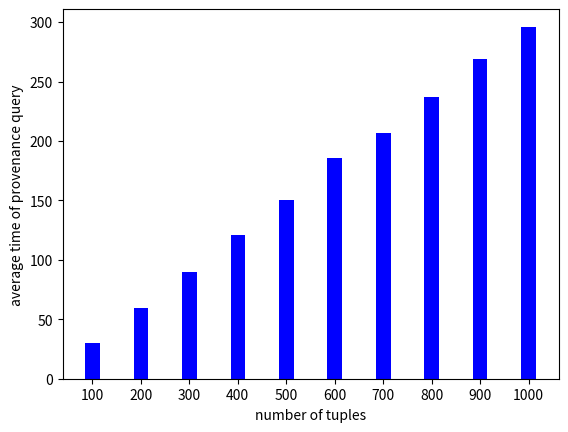

The script that saved this image:
import matplotlib.pyplot as plt 
import numpy as np

def drawQueryTimes():
  xList = ["100", "200", "300", "400", "500", "600", "700", "800", "900", "1000", "1100", "1200", "1300", "1400"]
  queryList = [0.301, 0.348, 0.437, 0.365, 0.381, 0.443, 0.464, 0.500, 1.689, 0.608, 3.596, 4.053, 82.309, 18.450]

  plt.bar(xList, queryList, color="blue")
  plt.xlabel("number of tuples")
  plt.ylabel("average time of provenance query")
  plt.show()


def drawQueryTimes_4():
  xList = ["100", "200", "300", "400", "500", "600", "700", "800", "900", "1000"]
  queryList = [0.162, 0.236, 0.447, 0.777, 1.216, 2.22, 2.18, 2.19, 1.03, 6.47]

  plt.bar(xList, queryList, color="blue")
  plt.xlabel("number of tuples")
  plt.ylabel("average time of provenance query")
  plt.show()


def drawQueryTimes_5():
  xList = ["100", "200", "300", "400", "500", "600", "700", "800", "900", "1000"]
  queryList = [0.126, 0.136, 0.216, 0.27, 0.364, 0.398, 0.623, 0.634, 0.712, 0.866]

  plt.bar(xList, queryList, color="blue")
  plt.xlabel("number of tuples")
  plt.ylabel("average time of provenance query")
  plt.show()


def drawMaintenanceTime_7():
  xList = ["100", "200", "300", "400", "500", "600", "700", "800", "900", "1000"]
  queryList = [29.8, 59.1, 90.07, 120.8, 150.5, 186, 206.3, 237.3, 268.6, 296.1]
  plt.bar(xList, queryList, width=0.3, color="blue")
  plt.xlabel("number of tuples")
  plt.ylabel("average time of provenance query")
  plt.show()


def drawQueryTimes_7():
  xList = ["100", "200", "300", "400", "500", "600", "700", "800", "900", "1000"]
  queryList1 = [0.196, 0.343, 0.567, 0.834, 1.136, 1.778, 2.14, 2.66, 4.56, 7.18]
  queryList2 = [0.274, 0.58, 0.94, 1.637, 2.174, 2.68, 3.2, 4.05, 5.3, 6.37]
  ql1 = np.array(queryList1)
  ql2 = np.array(queryList2)
  ql = (ql1+ql2)/2
  queryList = list(ql)

  plt.bar(xList, queryList, width=0.3, color="blue")
  plt.xlabel("number of tuples")
  plt.ylabel("average time of provenance query")
  plt.show()


def drawProbQueryTimes_7():
  xList = ["100", "200", "300", "400", "500", "600", "700", "800", "900", "1000"]
  queryList = [0.0003, 0.0003, 0.0004, 0.0004, 0.0044, 0.0046, 0.0056, 0.0058, 0.0086, 0.0168]

  plt.bar(xList, queryList, color="blue")
  plt.xlabel("number of tuples")
  plt.ylabel("probability query time")
  plt.show()



def drawProbQueryTimes_7AVG():
  xList = ["100", "200", "300", "400", "500", "600", "700", "800", "900", "1000"]
  queryList = [9.44847775175644e-05, 0.00013946569343065694, 0.0002791524966261808, 0.0004687876802096986, 0.0007806840101522842, 0.0010874110718492344, 0.0012913897142857143, 0.0017384758698092031, 0.002800705573080968, 0.0061624632124352334]
  plt.bar(xList, queryList, color="blue")
  plt.xlabel("number of tuples")
  plt.ylabel("probability query time")
  plt.show()


def drawProbQueryTimes_8AVG():
  xList = ["100", "200", "300", "400", "500", "600", "700", "800", "900", "1000"]
  queryList = [0.000104622009569378, 0.00015262409288824383, 0.00025469005102040813, 0.00043397136038186157, 0.0005348886337543054, 0.0005971962513781698, 0.0006366638115631691, 0.0010169098360655738, 0.001502379207920792, 0.0018038508287292817]
  plt.bar(xList, queryList, color="blue")
  plt.xlabel("number of tuples")
  plt.ylabel("probability query time")
  plt.show()


def drawInflQueryTimes_7():
  xList = ["100", "200", "300", "400", "500", "600", "700", "800", "900", "1000"]
  queryList = [0.0025, 0.0026, 0.006, 0.006, 0.39, 0.52, 0.74, 0.926, 1.736, 8.17]

  plt.bar(xList, queryList, color="blue")
  plt.xlabel("number of tuples")
  plt.ylabel("influence query time of all related tuples")
  plt.show()


def drawInflQueryTimes_7AVG():
  xList = ["100", "200", "300", "400", "500", "600", "700", "800", "900", "1000"]
  queryList = [0.00016599063231850116, 0.00025002773722627736, 0.00048640080971659917, 0.0008574796854521624, 0.0013845469543147207, 0.0019340989399293286, 0.002450624, 0.003119818181818182, 0.00518013880126183, 0.011620722279792745]

  plt.bar(xList, queryList, color="blue")
  plt.xlabel("number of tuples")
  plt.ylabel("influence query time of all related tuples")
  plt.show()


def drawInflQueryTimes_7AVG_equa():
  xList = ["100", "200", "300", "400", "500", "600", "700", "800", "900", "1000"]
  queryList = [0.0008745925058548009, 0.0008951445255474453, 0.0010676221322537113, 0.00139064875491481, 0.0022807677664974622, 0.0032176996466431094, 0.005587749714285715, 0.006172984287317621, 0.015330617245005259, 0.1047135274611399]

  plt.bar(xList, queryList, color="blue")
  plt.xlabel("number of tuples")
  plt.ylabel("influence query time of all related tuples")
  plt.show()


def drawInflQueryTimes_7AVG_Logscale():
  ax = plt.subplot(111)
  xList = ["100", "200", "300", "400", "500", "600", "700", "800", "900", "1000"]
  queryList1 = [0.00016599063231850116, 0.00025002773722627736, 0.00048640080971659917, 0.0008574796854521624, 0.0013845469543147207, 0.0019340989399293286, 0.002450624, 0.003119818181818182, 0.00518013880126183, 0.011620722279792745]
  queryList2 = [0.0008745925058548009, 0.0008951445255474453, 0.0010676221322537113, 0.00139064875491481, 0.0022807677664974622, 0.0032176996466431094, 0.005587749714285715, 0.006172984287317621, 0.015330617245005259, 0.1047135274611399]

  x = np.arange(len(xList))
  w = 0.3
  ax.bar(x-0.5*w, queryList1, w, label='approx', color='b')
  ax.bar(x+0.5*w, queryList2, w, label='exact', color='r')
  ax.set_ylabel('Influence query time')
  ax.set_yscale("log")
  ax.set_title('Sample size')
  ax.set_xticks(x)
  ax.set_xticklabels(xList)
  ax.legend()
  plt.show()


def drawProbTimes():
  errors = ["1e-1", "1e-2", "1e-3", "1e-4", "1e-5", "1e-6", "1e-7"]
  iterations = [2, 7, 13, 20, 26, 33, 39]
  plt.bar(errors, iterations, color="blue")
  plt.xlabel("approx error")
  plt.ylabel("iterations to converge")
  plt.show()


if __name__ == '__main__':
  # drawQueryTimes()
  # drawProbTimes()
  # drawQueryTimes_4()
  # drawQueryTimes_5()
  # drawQueryTimes_7()
  drawMaintenanceTime_7()
  # drawProbQueryTimes_7AVG()
  # drawProbQueryTimes_8AVG()
  # drawInflQueryTimes_7()
  # drawInflQueryTimes_7AVG()
  # drawInflQueryTimes_7AVG_equa()
  # drawInflQueryTimes_7AVG_Logscale()
